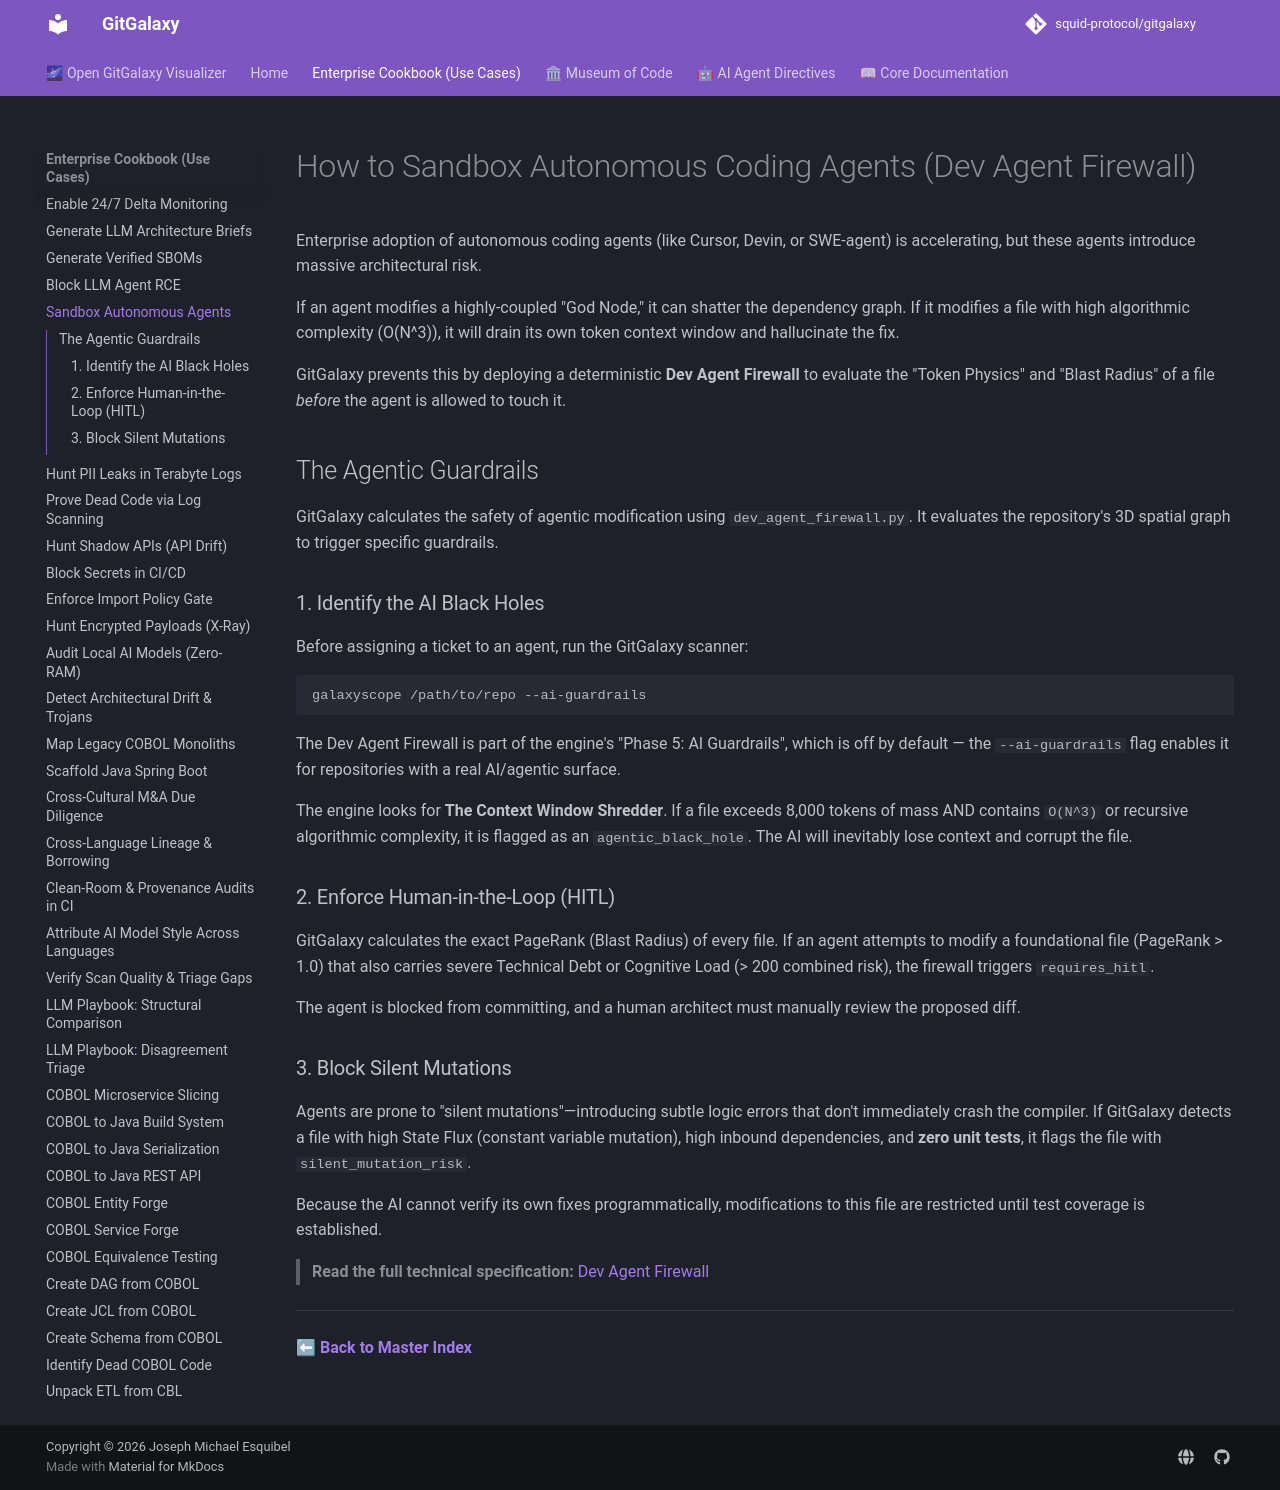

repository: squid-protocol/gitgalaxy · page: cookbook/sandbox-autonomous-agents/index.html · generator: mkdocs

---
description: "Enterprise adoption of autonomous coding agents (like Cursor, Devin, or SWE-agent) is accelerating, but these agents introduce massive architectural risk."
---
# How to Sandbox Autonomous Coding Agents (Dev Agent Firewall)

Enterprise adoption of autonomous coding agents (like Cursor, Devin, or SWE-agent) is accelerating, but these agents introduce massive architectural risk. 

If an agent modifies a highly-coupled "God Node," it can shatter the dependency graph. If it modifies a file with high algorithmic complexity (O(N^3)), it will drain its own token context window and hallucinate the fix. 

GitGalaxy prevents this by deploying a deterministic **Dev Agent Firewall** to evaluate the "Token Physics" and "Blast Radius" of a file *before* the agent is allowed to touch it.

## The Agentic Guardrails

GitGalaxy calculates the safety of agentic modification using `dev_agent_firewall.py`. It evaluates the repository's 3D spatial graph to trigger specific guardrails.

### 1. Identify the AI Black Holes
Before assigning a ticket to an agent, run the GitGalaxy scanner:

```bash
galaxyscope /path/to/repo --ai-guardrails
```

The Dev Agent Firewall is part of the engine's "Phase 5: AI Guardrails", which is off by default — the `--ai-guardrails` flag enables it for repositories with a real AI/agentic surface.

The engine looks for **The Context Window Shredder**. If a file exceeds 8,000 tokens of mass AND contains `O(N^3)` or recursive algorithmic complexity, it is flagged as an `agentic_black_hole`. The AI will inevitably lose context and corrupt the file.

### 2. Enforce Human-in-the-Loop (HITL)
GitGalaxy calculates the exact PageRank (Blast Radius) of every file. If an agent attempts to modify a foundational file (PageRank > 1.0) that also carries severe Technical Debt or Cognitive Load (> 200 combined risk), the firewall triggers `requires_hitl`. 

The agent is blocked from committing, and a human architect must manually review the proposed diff.

### 3. Block Silent Mutations
Agents are prone to "silent mutations"—introducing subtle logic errors that don't immediately crash the compiler. If GitGalaxy detects a file with high State Flux (constant variable mutation), high inbound dependencies, and **zero unit tests**, it flags the file with `silent_mutation_risk`. 

Because the AI cannot verify its own fixes programmatically, modifications to this file are restricted until test coverage is established.

> **Read the full technical specification:** [Dev Agent Firewall](../02-18-dev-agent-firewall.md)

---

**[⬅ Back to Master Index](../index.md)**
